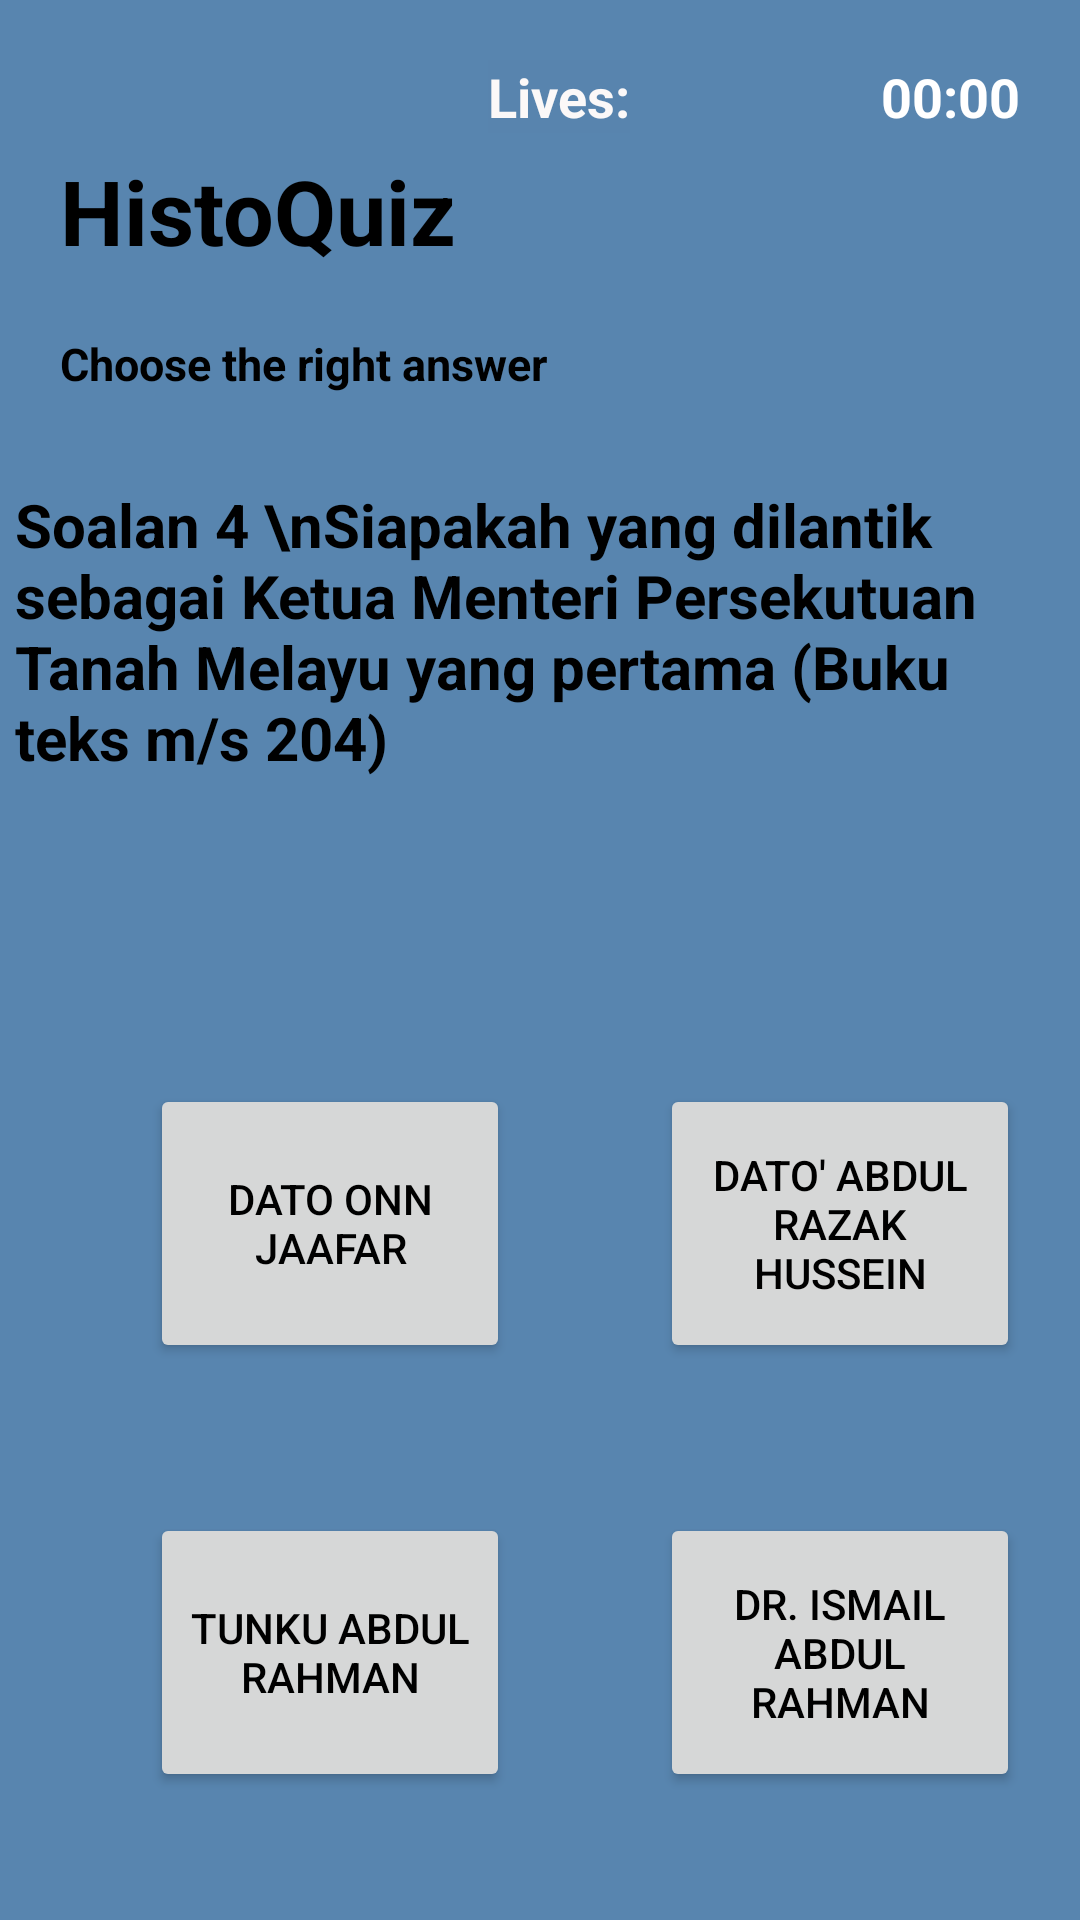

This screen was rendered from an Android layout file. Write that file and the resources it references.
<!-- AndroidManifest.xml: application theme Theme.HistoQuiz -->
<!-- res/layout/q4_pilihanraya.xml -->
<?xml version="1.0" encoding="utf-8"?>
<RelativeLayout xmlns:android="http://schemas.android.com/apk/res/android"
    xmlns:app="http://schemas.android.com/apk/res-auto"
    xmlns:tools="http://schemas.android.com/tools"
    android:layout_width="match_parent"
    android:layout_height="match_parent"
    android:background="#5885AF"
    tools:context=".q1_pilihanraya">

    <TextView
        android:id="@+id/txtTitle"
        android:layout_width="145dp"
        android:layout_height="41dp"
        android:layout_marginTop="50dp"
        android:layout_marginLeft="20dp"
        android:text="HistoQuiz"
        android:textSize="30sp"
        android:textStyle="bold"
        tools:layout_editor_absoluteX="201dp"
        tools:layout_editor_absoluteY="68dp"
        />
    <TextView
        android:id="@+id/txtTimer"
        android:layout_width="wrap_content"
        android:layout_height="wrap_content"
        android:layout_alignParentEnd="true"
        android:layout_marginTop="20dp"
        android:layout_marginEnd="20dp"
        android:text="00:00"
        android:textSize="18sp"
        android:textColor="#FFFFFF"
        android:textStyle="bold"/>
    <TextView
        android:id="@+id/txtLives"
        android:layout_width="wrap_content"
        android:layout_height="wrap_content"
        android:layout_alignParentEnd="true"
        android:layout_marginTop="20dp"
        android:layout_marginEnd="150dp"
        android:layout_toLeftOf="@+id/txtTimer"
        android:background="#5884AE"
        android:cursorVisible="false"
        android:drawableTint="#151515"
        android:forceHasOverlappingRendering="false"
        android:foregroundTint="#0D0C0C"
        android:text="Lives:"
        android:textAllCaps="false"
        android:textColor="#FBF8F8"
        android:textSize="18sp"
        android:textStyle="bold" />


    <TextView
        android:id="@+id/SubTitle"
        android:layout_width="257dp"
        android:layout_height="wrap_content"
        android:layout_below="@id/txtTitle"
        android:layout_marginLeft="20dp"
        android:layout_marginTop="20dp"
        android:text="Choose the right answer"
        android:textSize="15sp"
        android:textStyle="bold"
        tools:layout_editor_absoluteX="16dp"
        tools:layout_editor_absoluteY="163dp" />

    <ScrollView
        android:id="@+id/txtQuestion"
        android:layout_width="350dp"
        android:layout_height="150dp"
        android:layout_marginTop="30dp"
        android:layout_below="@id/SubTitle"
        android:layout_centerHorizontal="true">

        <TextView

            android:layout_width="match_parent"
            android:layout_height="match_parent"
            android:text="Soalan 4 \nSiapakah yang dilantik sebagai Ketua Menteri Persekutuan Tanah Melayu yang pertama
(Buku teks m/s 204)"
            android:textColor="@color/black"
            android:textSize="20sp"
            android:textStyle="bold"
            tools:layout_editor_absoluteX="75dp"
            tools:layout_editor_absoluteY="236dp" />

    </ScrollView>

    <Button
        android:id="@+id/btnChoiceA"
        android:layout_width="120dp"
        android:layout_height="93dp"
        android:layout_marginTop="50dp"
        android:layout_marginLeft="50dp"
        android:text="Dato Onn Jaafar"
        tools:layout_editor_absoluteX="55dp"
        tools:layout_editor_absoluteY="456dp"
        android:layout_below="@id/txtQuestion"/>


    <Button
        android:id="@+id/btnChoiceB"
        android:layout_width="120dp"
        android:layout_height="93dp"
        android:layout_marginTop="50dp"
        android:layout_marginLeft="50dp"
        android:text="Dato' Abdul Razak Hussein"
        tools:layout_editor_absoluteX="226dp"
        tools:layout_editor_absoluteY="587dp"
        android:layout_toRightOf="@id/btnChoiceC"
        android:layout_below="@id/txtQuestion"/>

    <Button
        android:id="@+id/btnChoiceC"
        android:layout_width="120dp"
        android:layout_height="93dp"
        android:layout_marginTop="50dp"
        android:layout_marginLeft="50dp"
        android:text="Tunku Abdul Rahman"
        tools:layout_editor_absoluteX="55dp"
        tools:layout_editor_absoluteY="587dp"
        android:layout_below="@id/btnChoiceA"/>

    <Button
        android:id="@+id/btnChoiceD"
        android:layout_width="120dp"
        android:layout_height="93dp"
        android:layout_marginTop="50dp"
        android:layout_marginLeft="50dp"
        android:layout_below="@id/btnChoiceB"
        android:text="Dr. Ismail Abdul Rahman"
        tools:layout_editor_absoluteX="226dp"
        tools:layout_editor_absoluteY="456dp"
        android:layout_toRightOf="@id/btnChoiceA"/>



    <Button
        android:id="@+id/btnNextQuestion"
        android:layout_width="wrap_content"
        android:layout_height="wrap_content"
        android:background="#2196F3"
        android:text="Next"
        android:textColor="#F4F4F4"
        android:textStyle="bold"
        android:layout_marginTop="200px"
        android:layout_below="@id/btnChoiceD"
        app:iconTint="#9C27B0"
        android:visibility="invisible"
        android:layout_centerHorizontal="true"/>
</RelativeLayout>
<!-- resources referenced by this layout -->
<resources>
  <style name="Theme.HistoQuiz" parent="Base.Theme.HistoQuiz" />
  <style name="Base.Theme.HistoQuiz" parent="Theme.Material3.DayNight.NoActionBar">
          
          <item name="colorPrimary">#000000</item> --&gt;
          <item name="android:textColor">#000000</item>
      </style>
  <!-- not gathered from this repository: default colours our renderer supplied (Android Studio template values) -->
  <color name="black">#FF000000</color>
</resources>
